Run: headless pygame with SDL's dummy video driver; simulated clock (each Clock.tick advances the game by its frame time, no real sleeping); random seed 0; keys injected as events and as key.get_pressed() state; no mouse input.
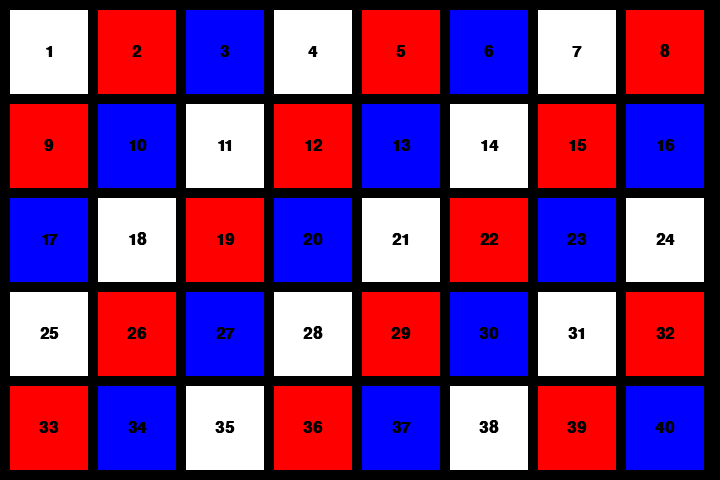
Frame 1 of 4 · flips 1–60 · no input
Frame 2 of 4 · flips 61–180 · tapped SPACE, RETURN · held RIGHT (→), D · screen unchanged from frame 1, image omitted
Frame 3 of 4 · flips 181–300 · held DOWN (↓), S · screen unchanged from frame 2, image omitted
Frame 4 of 4 · flips 301–420 · held LEFT (←), A, UP (↑), W · screen unchanged from frame 3, image omitted

The pygame program that drew these frames:

import pygame

pygame.init()
WIDTH, HEIGHT = 720, 480
dis = pygame.display.set_mode((WIDTH,HEIGHT))
pygame.display.set_caption("Прямоугольники по порядку")

dis_over = False
num_rects = 8
num_rows = 5

margin = 10
rect_width = (WIDTH - (num_rects + 1) * margin) // num_rects
rect_height = (HEIGHT - (num_rows + 1) * margin) // num_rows

colors = [(255, 255, 255), (255, 0, 0), (0, 0, 255)]

font = pygame.font.SysFont("Arial", 24, bold=True)
counter = 1

while not dis_over:
        for event in pygame.event.get():
            if event.type == pygame.QUIT:
                dis_over = True

        dis.fill((0, 0, 0))
        counter = 1
        for row in range(num_rows):
            for col in range(num_rects):
                x = col * (rect_width + margin) + margin
                y = row * (rect_height + margin) + margin
                color = colors[(col + row) % len(colors)]
                pygame.draw.rect(dis, color, (x, y, rect_width, rect_height))
                text_surface = font.render(str(counter), True, (0, 0, 0))
                text_rect = text_surface.get_rect(center=(x + rect_width // 2, y + rect_height // 2))
                dis.blit(text_surface, text_rect)

                counter += 1
        pygame.display.update()

pygame.quit()
